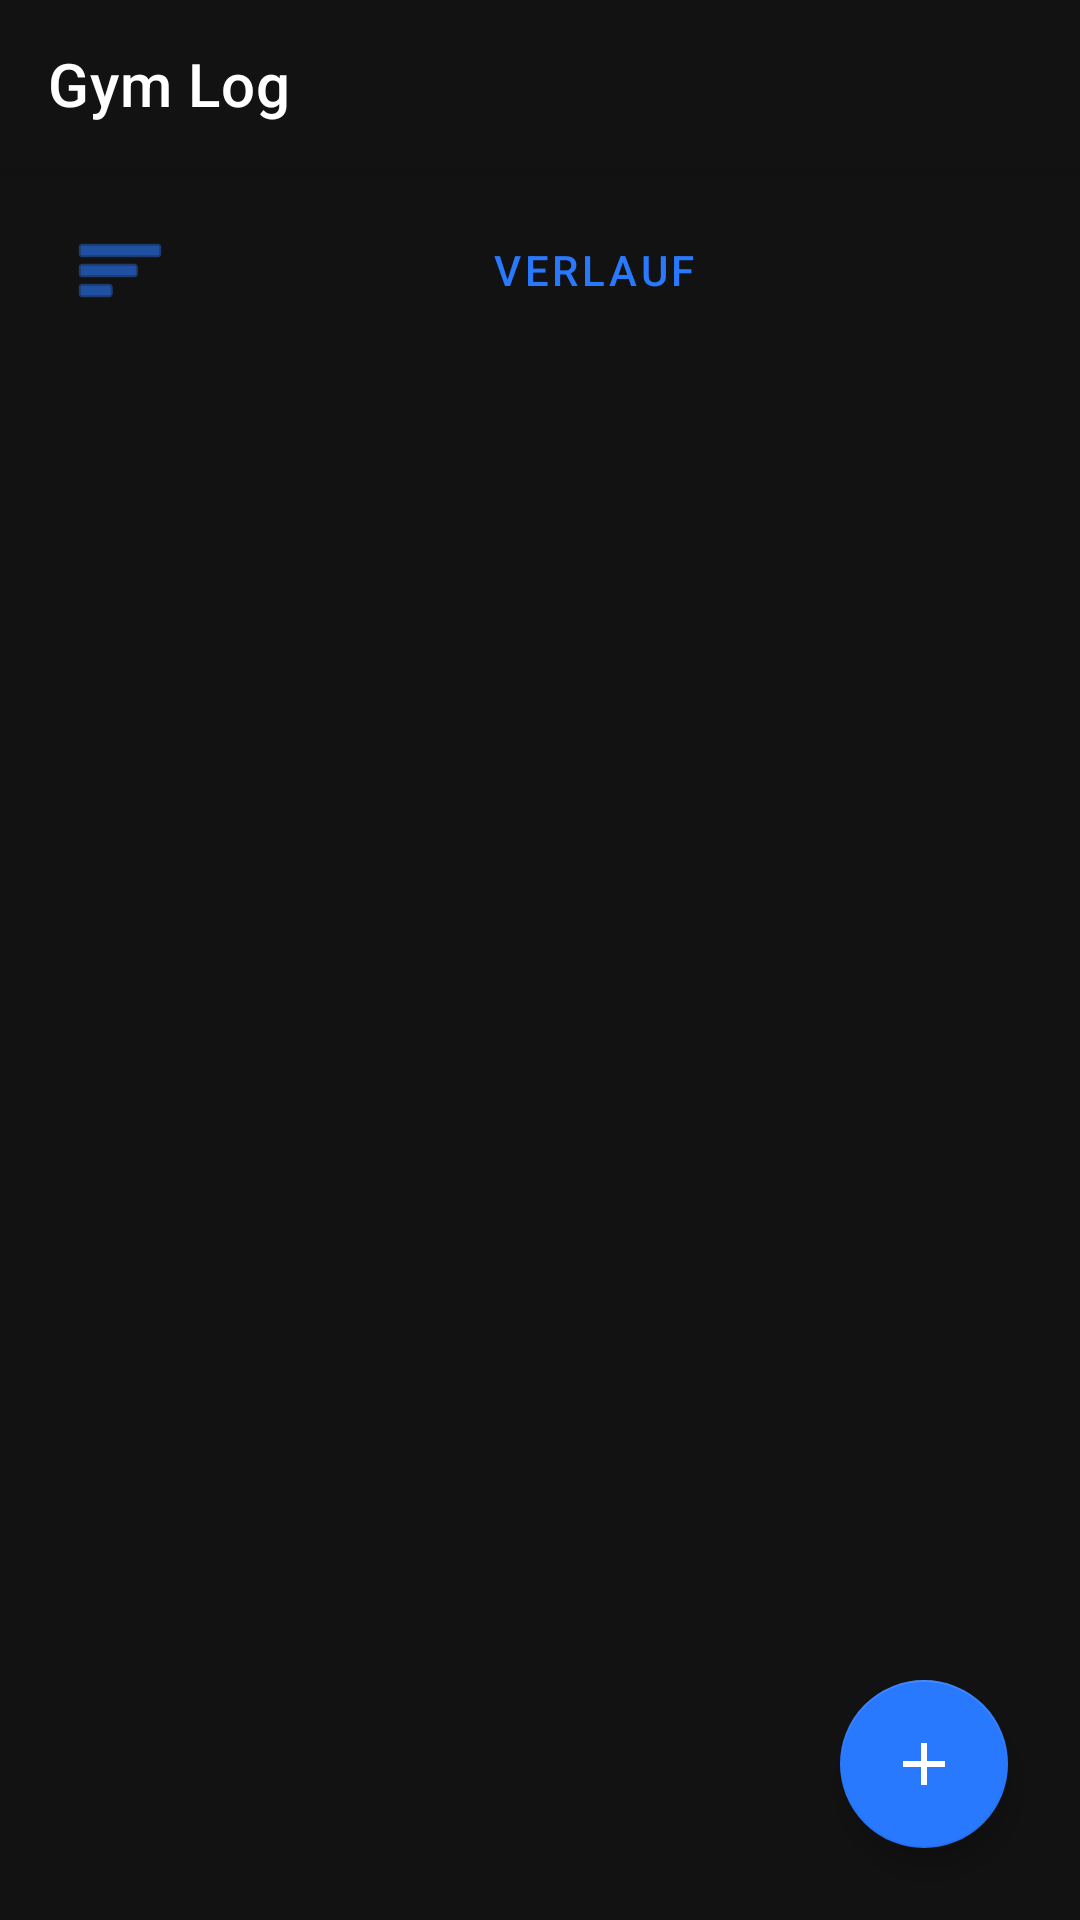

Android layout source for this screen:
<!-- AndroidManifest.xml: application theme Theme.GymLog -->
<!-- res/layout/activity_main.xml -->
<?xml version="1.0" encoding="utf-8"?>
<androidx.coordinatorlayout.widget.CoordinatorLayout
    xmlns:android="http://schemas.android.com/apk/res/android"
    xmlns:app="http://schemas.android.com/apk/res-auto"
    xmlns:tools="http://schemas.android.com/tools"
    android:layout_width="match_parent"
    android:layout_height="match_parent"
    android:fitsSystemWindows="true"
    tools:context=".MainActivity">

    <com.google.android.material.appbar.AppBarLayout
        android:layout_width="match_parent"
        android:layout_height="wrap_content"
        android:backgroundTint="@color/gym_background">

        <androidx.appcompat.widget.Toolbar
            android:id="@+id/topAppBar"
            android:layout_width="match_parent"
            android:layout_height="?attr/actionBarSize"
            app:title="Gym Log"
            android:background="@color/gym_background"
            app:titleTextColor="@color/text_primary"
            android:theme="@style/ThemeOverlay.AppCompat.Dark.ActionBar"
            app:popupTheme="@style/ThemeOverlay.AppCompat.Light" />

    </com.google.android.material.appbar.AppBarLayout>

    <LinearLayout
        android:layout_width="match_parent"
        android:layout_height="match_parent"
        android:orientation="vertical"
        android:background="@color/gym_background"
        app:layout_behavior="@string/appbar_scrolling_view_behavior">

        
        <FrameLayout
            android:layout_width="match_parent"
            android:layout_height="wrap_content"
            android:paddingHorizontal="16dp"
            android:paddingVertical="8dp">

             <com.google.android.material.button.MaterialButton
                android:id="@+id/button_history"
                android:layout_width="match_parent"
                android:layout_height="wrap_content"
                android:text="@string/title_history_activity"
                android:textColor="@color/gym_primary"
                style="@style/Widget.MaterialComponents.Button.TextButton"
                app:icon="@android:drawable/ic_menu_sort_by_size"
                app:iconTint="@color/gym_primary"
                android:gravity="center"
                 />
        </FrameLayout>

        <androidx.recyclerview.widget.RecyclerView
            android:id="@+id/recycler_view_exercises"
            android:layout_width="match_parent"
            android:layout_height="match_parent"
            android:clipToPadding="false"
            android:paddingBottom="88dp" />

    </LinearLayout>

    <com.google.android.material.floatingactionbutton.FloatingActionButton
        android:id="@+id/fab_add_exercise"
        android:layout_width="wrap_content"
        android:layout_height="wrap_content"
        android:layout_gravity="bottom|end"
        android:layout_margin="24dp"
        android:contentDescription="Neue Übung hinzufügen"
        app:backgroundTint="@color/gym_primary"
        app:tint="@color/gym_on_primary"
        app:srcCompat="@drawable/ic_add" /> 

</androidx.coordinatorlayout.widget.CoordinatorLayout>
<!-- resources referenced by this layout -->
<resources>
  <color name="gym_background">#121212</color>
  <color name="gym_on_primary">#FFFFFF</color>
  <color name="gym_primary">#2979FF</color>
  <color name="text_primary">#FFFFFF</color>
  <!-- drawable ic_add (drawable) -->
  <?xml version="1.0" encoding="utf-8"?>
  <vector xmlns:android="http://schemas.android.com/apk/res/android"
      android:width="24dp"
      android:height="24dp"
      android:viewportWidth="24"
      android:viewportHeight="24">
      <path
          android:fillColor="#FFFFFFFF"
          android:pathData="M19 13h-6v6h-2v-6H5v-2h6V5h2v6h6v2z" />
  </vector>
  <string name="title_history_activity">Verlauf</string>
  <style name="Theme.GymLog" parent="Theme.MaterialComponents.DayNight.NoActionBar">
          
          <item name="colorPrimary">@color/gym_primary</item>
          <item name="colorPrimaryVariant">@color/gym_background</item>
          <item name="colorOnPrimary">@color/gym_on_primary</item>
          
          <item name="colorSecondary">@color/gym_secondary</item>
          <item name="colorOnSecondary">@color/gym_background</item>
          
          <item name="android:statusBarColor">@color/gym_background</item>
          <item name="android:windowLightStatusBar">false</item>
          
          <item name="android:windowBackground">@color/gym_background</item>
          <item name="android:colorBackground">@color/gym_background</item>
      </style>
  <color name="gym_secondary">#00E5FF</color>
</resources>
